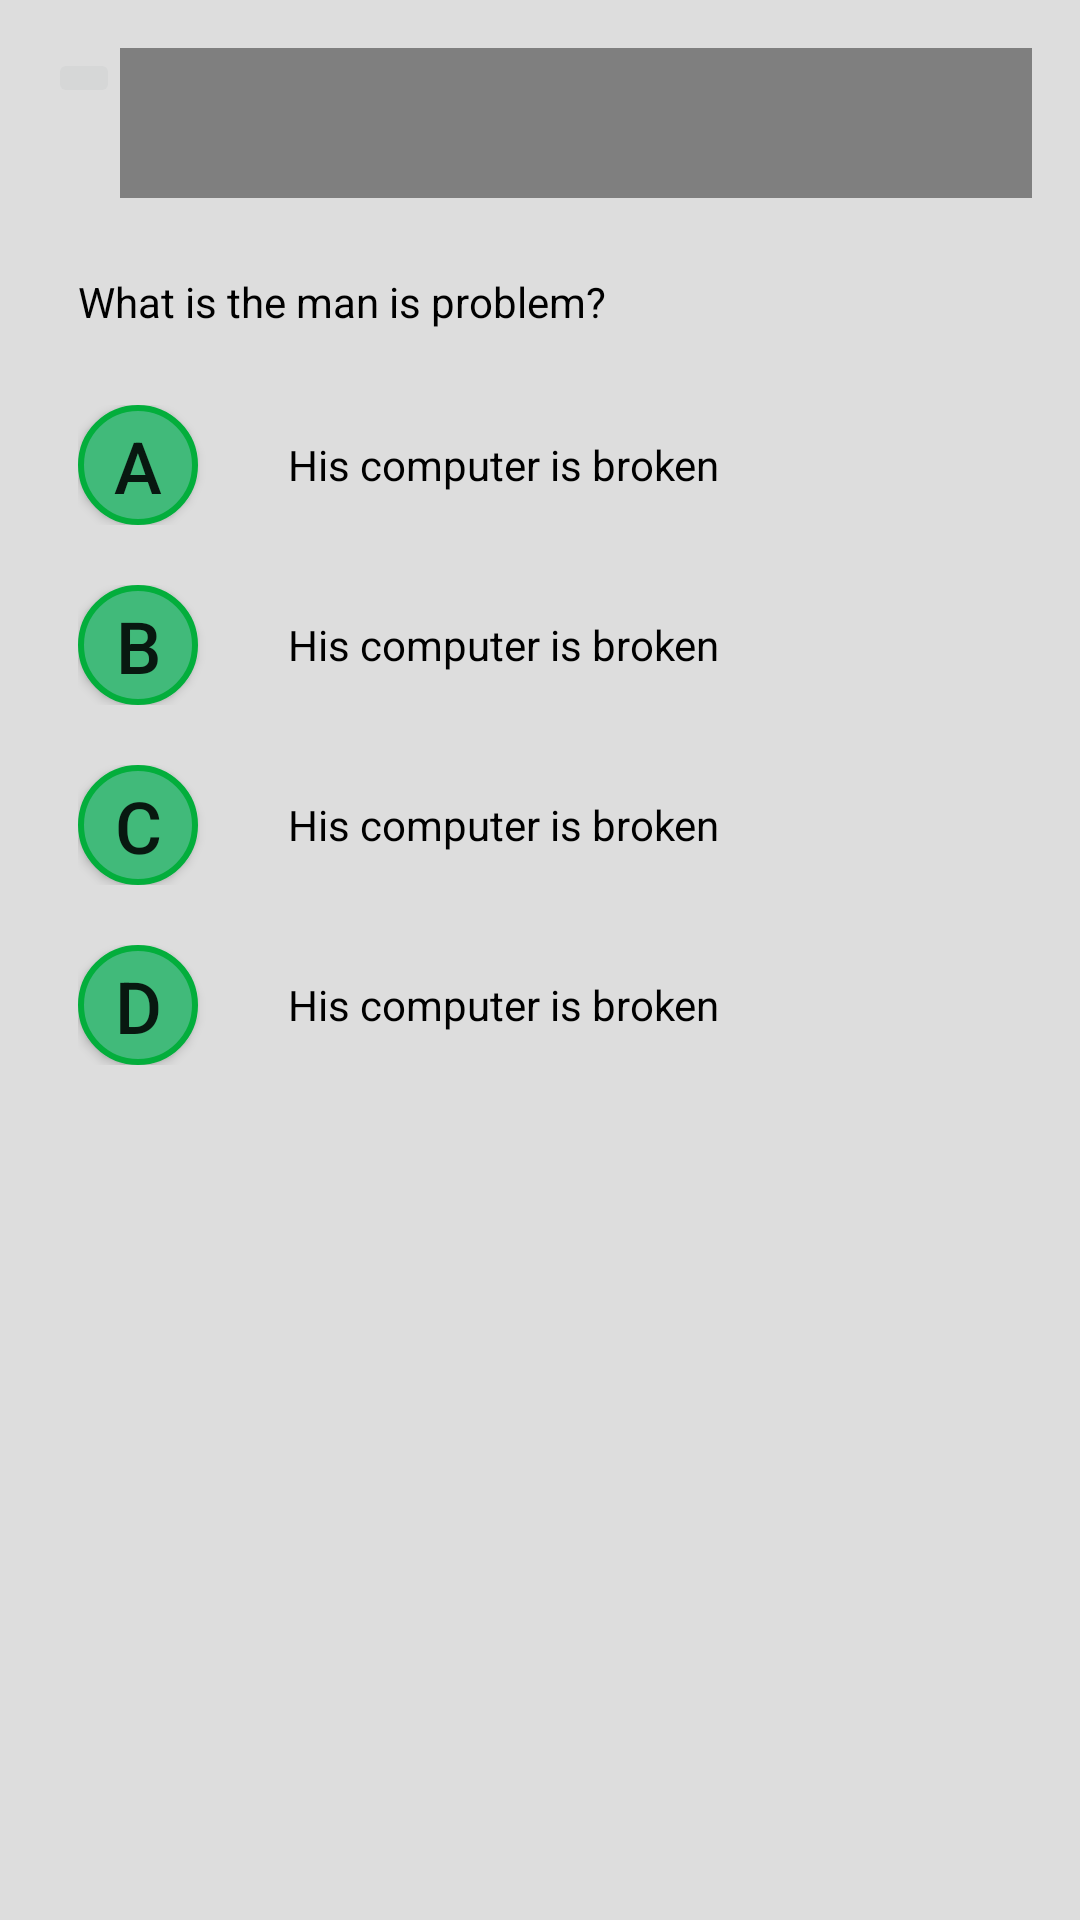

Layout XML and referenced resources for this Android screen:
<!-- AndroidManifest.xml: application theme AppTheme -->
<!-- res/layout/activity_question_past_three_four.xml -->
<?xml version="1.0" encoding="utf-8"?>

<ScrollView xmlns:android="http://schemas.android.com/apk/res/android"
    xmlns:tools="http://schemas.android.com/tools"
    android:background="@color/colorBG"
    android:id="@+id/activity_question_past_three"
    android:layout_width="match_parent"
    android:layout_height="match_parent"
    android:paddingBottom="@dimen/activity_vertical_margin"
    android:paddingLeft="@dimen/activity_horizontal_margin"
    android:paddingRight="@dimen/activity_horizontal_margin"
    android:paddingTop="@dimen/activity_vertical_margin"
    tools:context="english.project.com.toiec.question.QuestionPastThreeActivity">
    <LinearLayout
        android:layout_width="match_parent"
        android:layout_height="wrap_content"
        android:orientation="vertical">
        <RelativeLayout
            android:layout_width="match_parent"
            android:layout_height="wrap_content">

            <ImageButton
                android:layout_width="wrap_content"
                android:layout_height="wrap_content"
                android:src="@drawable/pause"
                android:id="@+id/button2" />

            <VideoView
                android:id="@+id/video_view"
                android:layout_width="wrap_content"
                android:layout_height="50dp"
                android:layout_gravity="center"
                android:layout_toRightOf="@+id/button2"
                android:layout_toEndOf="@+id/button2" />

        </RelativeLayout>
        <include layout="@layout/questionlayout"/>

    </LinearLayout>

</ScrollView>
<!-- res/layout/questionlayout.xml (included above) -->
<?xml version="1.0" encoding="utf-8"?>

<LinearLayout xmlns:android="http://schemas.android.com/apk/res/android"
    android:layout_width="match_parent"
    android:padding="10dp"
    android:layout_height="match_parent"
    android:orientation="vertical">
    
    
    <TextView
        android:layout_width="match_parent"
        android:layout_height="wrap_content"
        android:textAllCaps="false"
        android:textColor="@android:color/black"
        android:layout_marginTop="@dimen/dis_bw_question_choose"
        android:layout_marginBottom="@dimen/dis_bw_question_choose"
        android:text="What is the man is problem?"/>

    <RelativeLayout
        android:layout_width="match_parent"
        android:layout_height="wrap_content"
        android:layout_marginTop="@dimen/dis_bw_choose_choose"
        android:layout_marginBottom="@dimen/dis_bw_choose_choose">
        <Button
            android:layout_width="40dp"
            android:layout_height="40dp"
            android:text="A"
            android:id="@+id/btnA"
            android:background="@drawable/button_states"
            android:textSize="24dp"
            android:layout_alignParentTop="true"
            android:layout_alignParentLeft="true"
            android:layout_alignParentStart="true" />

        <TextView
            android:layout_width="wrap_content"
            android:layout_height="wrap_content"
            android:text="His computer is broken"
            android:textAllCaps="false"
            android:textColor="@android:color/black"
            android:layout_centerVertical="true"
            android:layout_toRightOf="@+id/btnA"
            android:layout_toEndOf="@+id/btnA"
            android:layout_marginLeft="30dp"
            android:layout_marginStart="30dp" />

    </RelativeLayout>
    <RelativeLayout
        android:layout_width="match_parent"
        android:layout_height="wrap_content"
        android:layout_marginTop="@dimen/dis_bw_choose_choose"
        android:layout_marginBottom="@dimen/dis_bw_choose_choose">
        <Button
            android:layout_width="40dp"
            android:layout_height="40dp"
            android:text="B"
            android:id="@+id/btnB"
            android:background="@drawable/button_states"
            android:textSize="24dp"
            android:layout_alignParentTop="true"
            android:layout_alignParentLeft="true"
            android:layout_alignParentStart="true" />

        <TextView
            android:layout_width="wrap_content"
            android:layout_height="wrap_content"
            android:text="His computer is broken"
            android:textAllCaps="false"
            android:textColor="@android:color/black"
            android:layout_centerVertical="true"
            android:layout_toRightOf="@+id/btnB"
            android:layout_toEndOf="@+id/btnB"
            android:layout_marginLeft="30dp"
            android:layout_marginStart="30dp" />

    </RelativeLayout>
    <RelativeLayout
        android:layout_width="match_parent"
        android:layout_height="wrap_content"
        android:layout_marginTop="@dimen/dis_bw_choose_choose"
        android:layout_marginBottom="@dimen/dis_bw_choose_choose">
        <Button
            android:layout_width="40dp"
            android:layout_height="40dp"
            android:text="C"
            android:id="@+id/btnC"
            android:background="@drawable/button_states"
            android:textSize="24dp"
            android:layout_alignParentTop="true"
            android:layout_alignParentLeft="true"
            android:layout_alignParentStart="true" />

        <TextView
            android:layout_width="wrap_content"
            android:layout_height="wrap_content"
            android:text="His computer is broken"
            android:textAllCaps="false"
            android:textColor="@android:color/black"
            android:layout_centerVertical="true"
            android:layout_toRightOf="@+id/btnC"
            android:layout_toEndOf="@+id/btnC"
            android:layout_marginLeft="30dp"
            android:layout_marginStart="30dp" />

    </RelativeLayout>
    <RelativeLayout
        android:layout_width="match_parent"
        android:layout_height="wrap_content"
        android:layout_marginTop="@dimen/dis_bw_choose_choose"
        android:layout_marginBottom="@dimen/dis_bw_choose_choose">
        <Button
            android:layout_width="40dp"
            android:layout_height="40dp"
            android:text="D"
            android:id="@+id/btnD"
            android:background="@drawable/button_states"
            android:textSize="24dp"
            android:layout_alignParentTop="true"
            android:layout_alignParentLeft="true"
            android:layout_alignParentStart="true" />

        <TextView
            android:layout_width="wrap_content"
            android:layout_height="wrap_content"
            android:text="His computer is broken"
            android:textAllCaps="false"
            android:textColor="@android:color/black"
            android:layout_centerVertical="true"
            android:layout_toRightOf="@+id/btnD"
            android:layout_toEndOf="@+id/btnD"
            android:layout_marginLeft="30dp"
            android:layout_marginStart="30dp" />

    </RelativeLayout>

    
</LinearLayout>
<!-- resources referenced by this layout -->
<resources>
  <color name="colorBG">#DDDDDD</color>
  <dimen name="activity_horizontal_margin">16dp</dimen>
  <dimen name="activity_vertical_margin">16dp</dimen>
  <dimen name="dis_bw_choose_choose">10dp</dimen>
  <dimen name="dis_bw_question_choose">15dp</dimen>
  <!-- drawable button_states (drawable) -->
  <?xml version="1.0" encoding="utf-8"?>
  
  
      <selector xmlns:android="http://schemas.android.com/apk/res/android">
          <item android:state_pressed="false">
              <shape android:shape="rectangle">
                  <corners android:radius="1000dp" />
                  <solid android:color="#41ba7a" />
                  <stroke
                      android:width="2dip"
                      android:color="#03ae3c" />
                  <padding
                      android:bottom="4dp"
                      android:left="4dp"
                      android:right="4dp"
                      android:top="4dp" />
              </shape>
          </item>
          <item android:state_pressed="true">
              <shape android:shape="rectangle">
                  <corners android:radius="1000dp" />
                  <solid android:color="#3AA76D" />
                  <stroke
                      android:width="2dip"
                      android:color="#03ae3c" />
                  <padding
                      android:bottom="4dp"
                      android:left="4dp"
                      android:right="4dp"
                      android:top="4dp" />
              </shape>
          </item>
      </selector>
  <style name="AppTheme" parent="Theme.AppCompat.Light.DarkActionBar">
          
          <item name="colorPrimary">@color/colorPrimarySetToHeader</item>
          <item name="colorPrimaryDark">@color/colorPrimaryDark</item>
          <item name="colorAccent">@color/colorAccent</item>
      </style>
  <color name="colorPrimarySetToHeader">#526D9B</color>
  <color name="colorPrimaryDark">#303F9F</color>
  <color name="colorAccent">#FF4081</color>
</resources>
